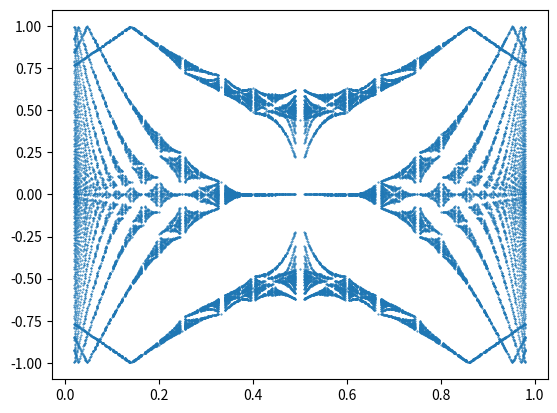

Python code for this plot:
import numpy as np
import scipy.linalg as linalg
import matplotlib.pyplot as plt

q_max = 50

def gcd(a,b): return  gcd(b, a%b) if b else a
def unique(p,q): return gcd(p,q)==1
def krond(a,b): return (a==b)*1

J1 = 1.0
J2 = 1.0
res = []
for q in range(2,q_max):
	for p in range(1,q):
		if unique(p,q):
			kx = 0 #should 0 to 2pi/q
			ky = 0 #should be 0 to pi/q
			qr = np.arange(0,q,1)
			i_ , j_  = np.meshgrid(qr,qr)
			phi = 1.0 * p / q
			H1 = krond(i_,j_)*2*np.cos(ky + 2* np.pi * (j_+1) * phi)
			H2 = krond(i_+1,j_)+krond(i_,j_+1)+krond(i_+q-1,j_)*np.exp(-1j*(q*kx))+krond(i_,j_+q-1)*np.exp(1j*(q*kx));
			ee = np.dot(linalg.expm(-1j*H1*J1) , linalg.expm(-1j*H2*J2))
			eigs = np.angle(linalg.eigvals(ee))/np.pi
			for eig in eigs:
				res.append((phi,eig))
plt.scatter(*zip(*res),s=.2)
plt.show()
